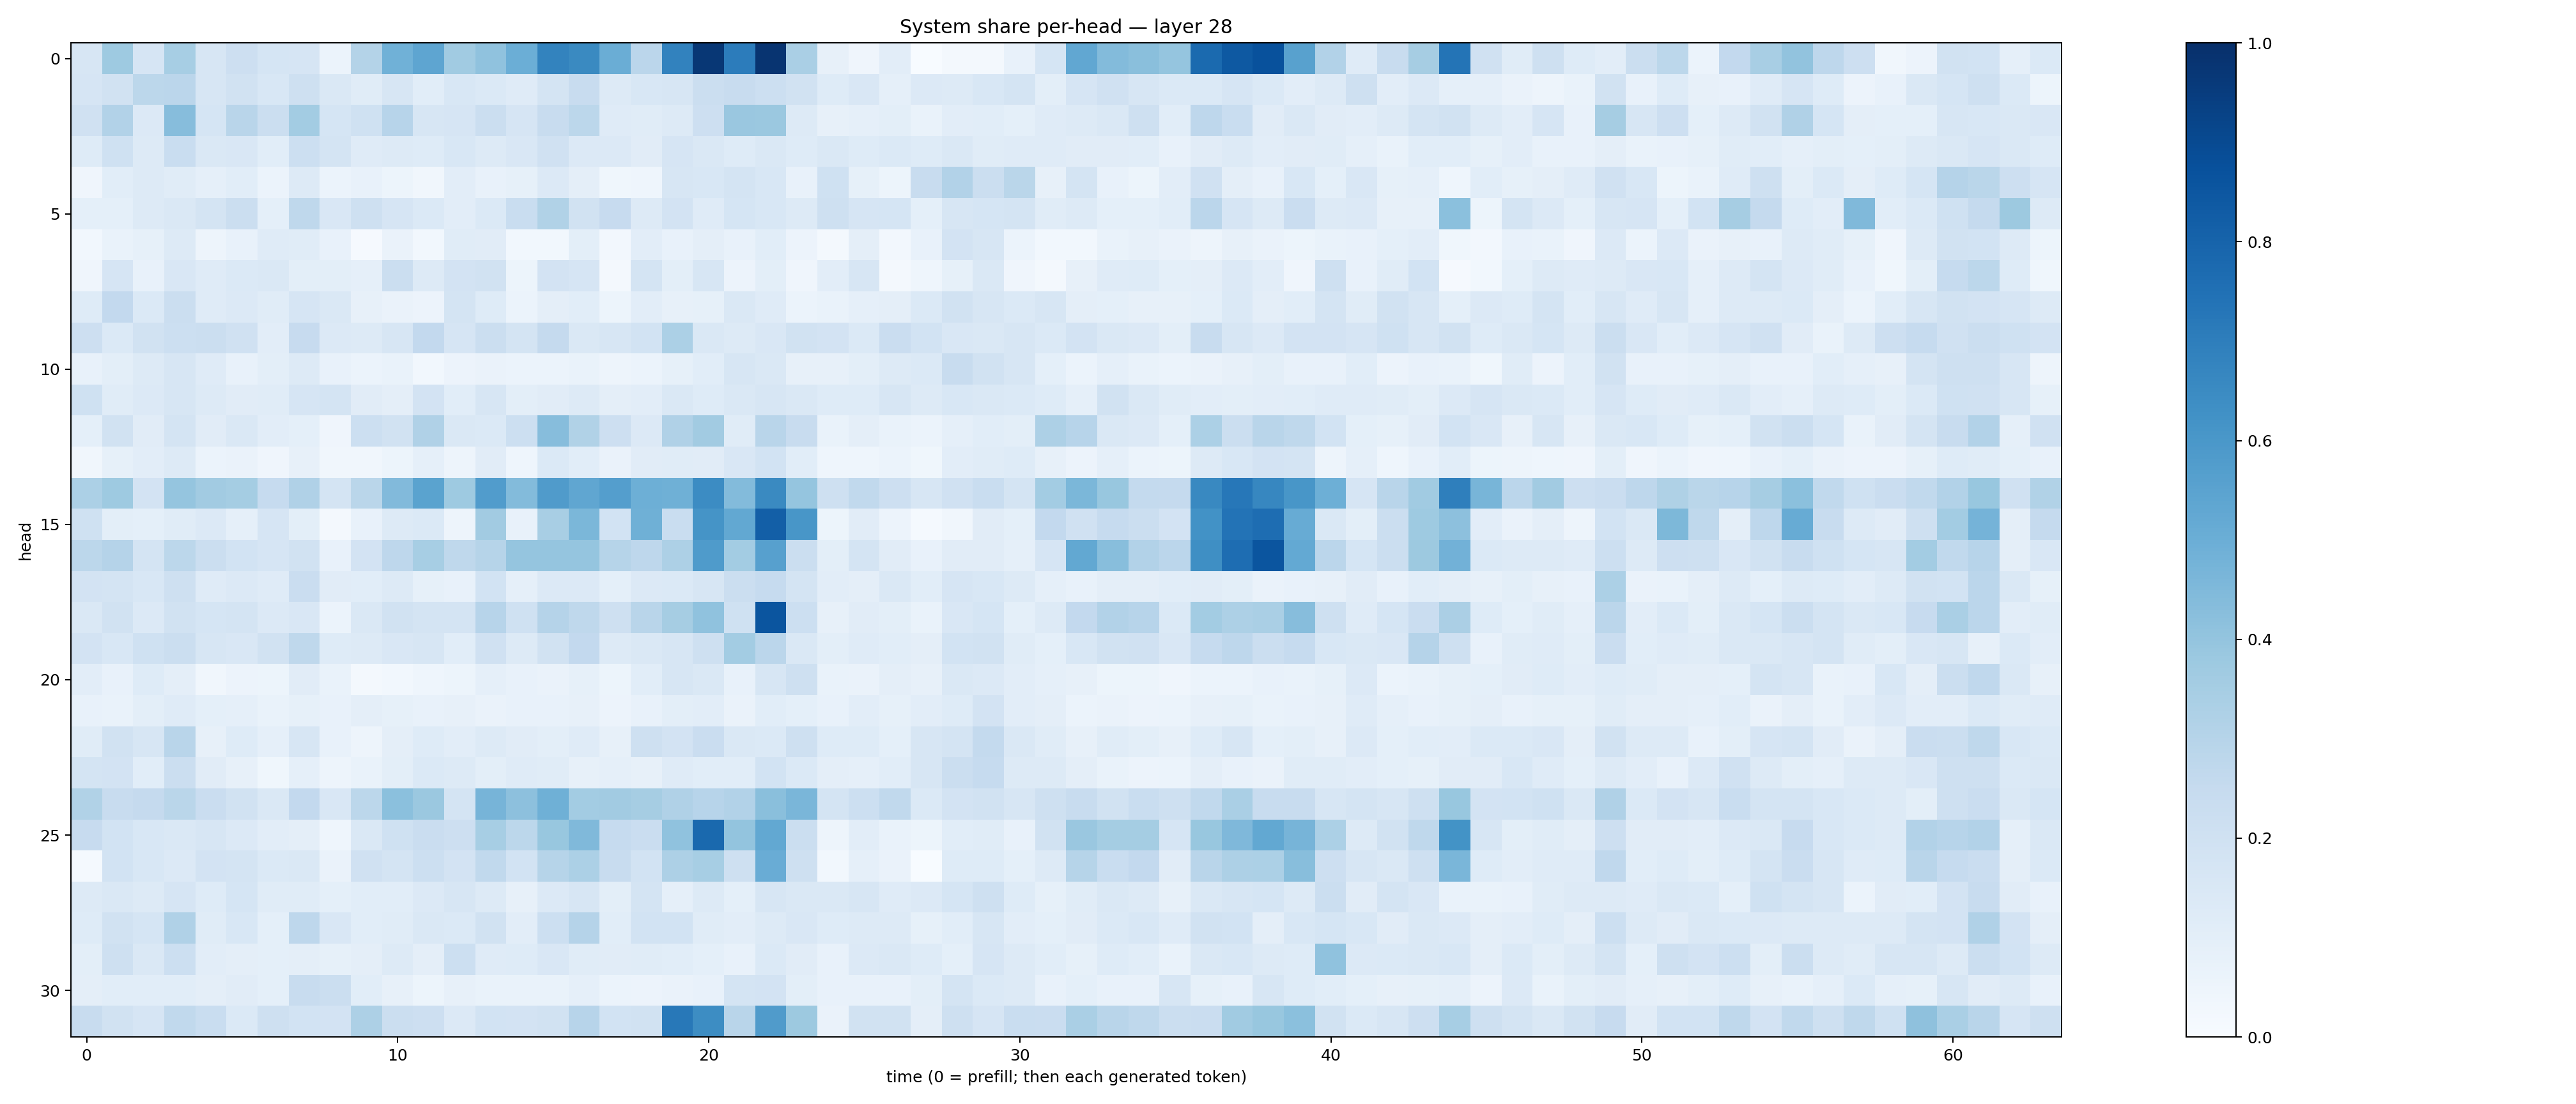

The table this chart was drawn from, first rows:
0.1608676, 0.3712878, 0.16432865, 0.34763727, 0.16091731, 0.21483779, 0.17177102, 0.16622587, 0.060536154, 0.3076764, 0.48795035, 0.53769463, 0.3642922, 0.4074033, 0.49955687, 0.6778615, 0.65434194, 0.50032216, 0.28448322, 0.68095076, 0.97037506, 0.7066078, 0.98235613, 0.33635825
0.1668, 0.1907, 0.278, 0.2814, 0.163, 0.1921, 0.1553, 0.2103, 0.1436, 0.1145, 0.1632, 0.1067, 0.1529, 0.1376, 0.121, 0.1743, 0.2358, 0.1312, 0.1543, 0.1594, 0.2241, 0.2352, 0.2162, 0.1909
0.1967, 0.3116, 0.1342, 0.4303, 0.1705, 0.2913, 0.2214, 0.3578, 0.1684, 0.2025, 0.2966, 0.1591, 0.1655, 0.2266, 0.1669, 0.2388, 0.281, 0.1183, 0.114, 0.1261, 0.213, 0.3833, 0.3792, 0.125
0.1246, 0.2017, 0.1287, 0.2339, 0.1453, 0.1508, 0.106, 0.2183, 0.1725, 0.119, 0.1322, 0.1235, 0.1533, 0.131, 0.1523, 0.1986, 0.1338, 0.1339, 0.1106, 0.1661, 0.1427, 0.1222, 0.1466, 0.1224
0.04265, 0.107, 0.1307, 0.1137, 0.08966, 0.1091, 0.05988, 0.1314, 0.06191, 0.07565, 0.05362, 0.03171, 0.1018, 0.07309, 0.0827, 0.136, 0.09377, 0.03768, 0.04645, 0.1572, 0.1537, 0.1772, 0.1554, 0.07263
0.09129, 0.09354, 0.1251, 0.1438, 0.1792, 0.2206, 0.09258, 0.2714, 0.1505, 0.2081, 0.1643, 0.1388, 0.1036, 0.1401, 0.2316, 0.314, 0.1901, 0.2446, 0.1294, 0.1825, 0.1206, 0.1692, 0.1561, 0.1303
0.02869, 0.06671, 0.08527, 0.1278, 0.04835, 0.07079, 0.1181, 0.116, 0.07266, 0.01107, 0.06326, 0.03031, 0.1144, 0.1116, 0.02946, 0.02955, 0.1011, 0.02415, 0.1032, 0.0723, 0.09479, 0.07112, 0.1064, 0.05699
0.04129, 0.1658, 0.07252, 0.1497, 0.1175, 0.1383, 0.1414, 0.09817, 0.09939, 0.0874, 0.2218, 0.1271, 0.1816, 0.1931, 0.05199, 0.1829, 0.166, 0.0172, 0.1754, 0.09988, 0.1626, 0.05833, 0.1002, 0.04101
0.1218, 0.2581, 0.1382, 0.2257, 0.1174, 0.1355, 0.1135, 0.1669, 0.1419, 0.08083, 0.0634, 0.05771, 0.1749, 0.1247, 0.05994, 0.09391, 0.1092, 0.05454, 0.1045, 0.0803, 0.08438, 0.1457, 0.1188, 0.06222
0.2118, 0.1384, 0.1931, 0.2181, 0.2243, 0.198, 0.1025, 0.2448, 0.1353, 0.1256, 0.1613, 0.2605, 0.1671, 0.2198, 0.1727, 0.2505, 0.1428, 0.1609, 0.1839, 0.3299, 0.1409, 0.1256, 0.151, 0.1923
0.0745, 0.09931, 0.1269, 0.1597, 0.1196, 0.07733, 0.09828, 0.127, 0.07798, 0.06094, 0.06901, 0.0289, 0.05737, 0.06557, 0.06142, 0.05923, 0.06959, 0.05049, 0.05953, 0.08557, 0.1085, 0.1569, 0.1416, 0.07956
0.2007, 0.1164, 0.1357, 0.1633, 0.13, 0.1112, 0.1141, 0.1671, 0.1749, 0.1126, 0.0969, 0.1829, 0.1064, 0.1586, 0.1001, 0.1105, 0.1276, 0.09703, 0.1018, 0.1419, 0.1211, 0.1438, 0.1577, 0.144
0.0929, 0.1895, 0.1097, 0.1795, 0.1124, 0.1424, 0.1031, 0.0937, 0.03945, 0.2173, 0.1898, 0.318, 0.1473, 0.1396, 0.2156, 0.4336, 0.3151, 0.2119, 0.1354, 0.3199, 0.3631, 0.1143, 0.2903, 0.2354
0.03475, 0.08471, 0.1027, 0.1257, 0.06018, 0.06284, 0.04221, 0.07984, 0.03337, 0.03215, 0.0538, 0.08871, 0.04738, 0.11, 0.04366, 0.1381, 0.1089, 0.0655, 0.1098, 0.1156, 0.1116, 0.1522, 0.1843, 0.1081
0.3286, 0.3743, 0.1818, 0.3984, 0.3602, 0.353, 0.2492, 0.3178, 0.1722, 0.2862, 0.4423, 0.5492, 0.3749, 0.5745, 0.4407, 0.5813, 0.5317, 0.568, 0.4947, 0.4898, 0.6457, 0.4376, 0.6544, 0.395
0.2012, 0.09939, 0.09004, 0.1168, 0.1341, 0.08725, 0.1644, 0.0992, 0.01818, 0.07252, 0.1281, 0.1399, 0.05063, 0.3607, 0.0719, 0.3418, 0.4578, 0.1866, 0.4914, 0.2329, 0.6147, 0.5258, 0.8168, 0.6016
0.2808, 0.3033, 0.1756, 0.2807, 0.2262, 0.1853, 0.1675, 0.1904, 0.07573, 0.1804, 0.2764, 0.3471, 0.2729, 0.2974, 0.3953, 0.3983, 0.3953, 0.2976, 0.2736, 0.3258, 0.5828, 0.3568, 0.5588, 0.219
0.1817, 0.1731, 0.156, 0.2087, 0.1173, 0.1359, 0.1178, 0.2285, 0.1096, 0.1084, 0.1305, 0.08344, 0.0728, 0.1856, 0.08773, 0.1332, 0.1365, 0.0929, 0.1366, 0.1389, 0.1566, 0.2198, 0.2485, 0.1768
0.1423, 0.189, 0.1366, 0.1903, 0.171, 0.1725, 0.1343, 0.1517, 0.05915, 0.1428, 0.1925, 0.1778, 0.1734, 0.2954, 0.1994, 0.3018, 0.2709, 0.2102, 0.2899, 0.3509, 0.4089, 0.1995, 0.8571, 0.2177
0.181, 0.1542, 0.1995, 0.222, 0.1609, 0.1499, 0.1894, 0.2715, 0.1249, 0.1259, 0.1487, 0.1591, 0.1074, 0.1985, 0.1306, 0.1899, 0.2603, 0.1302, 0.1467, 0.1593, 0.207, 0.3557, 0.2825, 0.1472
0.1027, 0.07311, 0.1232, 0.09553, 0.03497, 0.05555, 0.05456, 0.1129, 0.06867, 0.02086, 0.02942, 0.04484, 0.05078, 0.08714, 0.07486, 0.0643, 0.08348, 0.05183, 0.1063, 0.157, 0.1435, 0.07379, 0.1593, 0.2105
0.07212, 0.06797, 0.1007, 0.1183, 0.09023, 0.08945, 0.06674, 0.08441, 0.07071, 0.09693, 0.08216, 0.07177, 0.07939, 0.06271, 0.07583, 0.07115, 0.07959, 0.05669, 0.07074, 0.09777, 0.1042, 0.06454, 0.1068, 0.09001
0.1139, 0.1879, 0.1605, 0.2906, 0.07848, 0.1231, 0.08756, 0.1609, 0.07592, 0.04914, 0.09585, 0.1243, 0.1032, 0.1309, 0.1126, 0.09841, 0.1195, 0.07831, 0.2051, 0.1804, 0.229, 0.1481, 0.1385, 0.2078
0.1734, 0.1804, 0.1064, 0.2217, 0.112, 0.07929, 0.03792, 0.08893, 0.04741, 0.06725, 0.09973, 0.1401, 0.1302, 0.09846, 0.1191, 0.1138, 0.07953, 0.08851, 0.07892, 0.1196, 0.1078, 0.106, 0.1863, 0.1375
0.3149, 0.2393, 0.251, 0.2858, 0.2293, 0.1908, 0.1478, 0.2589, 0.1503, 0.2779, 0.4217, 0.3819, 0.1782, 0.4691, 0.4157, 0.4884, 0.3566, 0.3604, 0.3483, 0.318, 0.294, 0.3106, 0.4239, 0.462
0.2424, 0.1862, 0.1533, 0.1425, 0.1609, 0.1332, 0.105, 0.09715, 0.04446, 0.1456, 0.2001, 0.2271, 0.2129, 0.3464, 0.2791, 0.3871, 0.4484, 0.2481, 0.2269, 0.4072, 0.7796, 0.4004, 0.5242, 0.2224
0.01352, 0.184, 0.1536, 0.1356, 0.181, 0.1722, 0.1404, 0.1435, 0.0646, 0.1955, 0.1721, 0.2178, 0.1824, 0.2651, 0.1865, 0.2987, 0.3296, 0.238, 0.1841, 0.3254, 0.3453, 0.2104, 0.5054, 0.2103
0.1256, 0.1479, 0.1256, 0.1659, 0.1232, 0.1697, 0.1142, 0.1171, 0.09182, 0.109, 0.1087, 0.1362, 0.1567, 0.1311, 0.07925, 0.1364, 0.1586, 0.09894, 0.1756, 0.08751, 0.1289, 0.09257, 0.1568, 0.1446
0.1219, 0.1922, 0.1712, 0.317, 0.116, 0.1542, 0.09171, 0.2758, 0.1509, 0.1089, 0.1163, 0.1462, 0.1396, 0.1907, 0.1042, 0.2153, 0.3021, 0.1055, 0.1846, 0.1837, 0.1144, 0.1047, 0.1308, 0.1511
0.09984, 0.2055, 0.1448, 0.2158, 0.1029, 0.09523, 0.092, 0.09564, 0.08305, 0.09521, 0.1307, 0.09648, 0.2158, 0.1192, 0.1238, 0.1523, 0.1135, 0.1124, 0.1139, 0.1066, 0.09171, 0.07573, 0.1379, 0.1105
0.09512, 0.1067, 0.1059, 0.1073, 0.09735, 0.1104, 0.09272, 0.2365, 0.2231, 0.1075, 0.07908, 0.05409, 0.0796, 0.07018, 0.06832, 0.06803, 0.08716, 0.05879, 0.05739, 0.06284, 0.07698, 0.1721, 0.1806, 0.1004
0.2414, 0.1906, 0.1666, 0.2634, 0.2339, 0.1373, 0.2102, 0.1847, 0.1814, 0.3247, 0.2226, 0.2119, 0.1357, 0.1867, 0.1817, 0.1945, 0.2945, 0.1842, 0.1926, 0.7209, 0.6434, 0.29, 0.5811, 0.3753
